Run: headless pygame with SDL's dummy video driver; simulated clock (each Clock.tick advances the game by its frame time, no real sleeping); random seed 0; keys injected as events and as key.get_pressed() state; mouse plan: one left click at the window centre at the start of phase 2, then a move to the lower-right quarter at the start of phase 3.
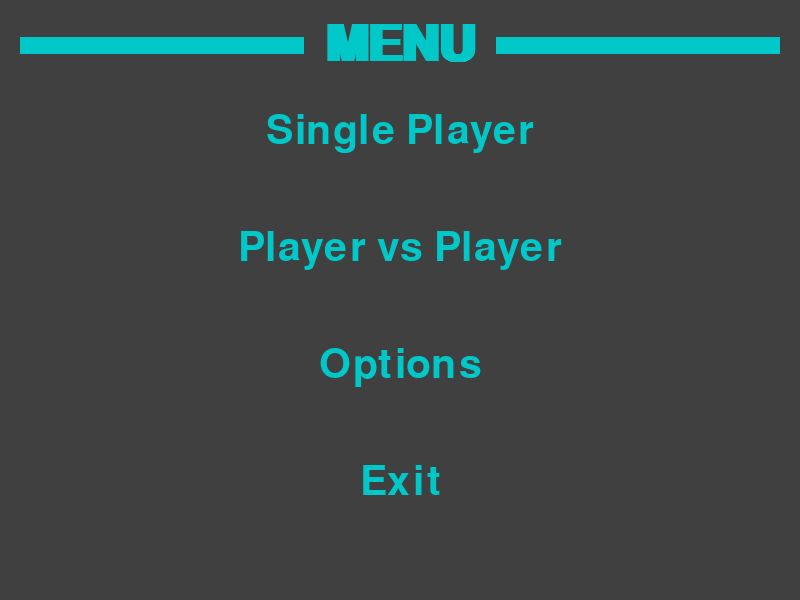
Frame 1 of 4 · flips 1–60 · no input
Frame 2 of 4 · flips 61–180 · clicked the window centre · tapped SPACE, RETURN · held RIGHT (→), D · screen unchanged from frame 1, image omitted
Frame 3 of 4 · flips 181–300 · moved the mouse to the lower-right quarter · held DOWN (↓), S · screen unchanged from frame 2, image omitted
Frame 4 of 4 · flips 301–420 · held LEFT (←), A, UP (↑), W · screen unchanged from frame 3, image omitted

The pygame program that drew these frames:

import pygame

pygame.init()
pygame.display.init()
pygame.font.init()

#OPTIONS
BOARD_SIZE = 3 # check if >= CONNECTED_TO_WIN needed
CONNECTED_TO_WIN = 3
WIDTH, HEIGHT = 800, 600
IS_TURN_TEXT = True
TURN_TEXT_FONT = pygame.font.SysFont('Calibri', 60)
WINNER_TEXT_FONT = pygame.font.SysFont('comicsnas', 60)
MENU_FONT = pygame.font.SysFont('verdana', 75, bold = pygame.font.Font.bold)
MENU_OPTIONS_FONT = pygame.font.SysFont('verdana', 60)
HOVERED_MENU_OPTIONS_FONT = pygame.font.SysFont('verdana', 65, bold = pygame.font.Font.bold)
TURN_BOARDER_WIDTH = 20
DIS_TEXT_TO_BOARDER = 5
BOARD_WIDTH, BOARD_HEIGHT = WIDTH - 2*TURN_BOARDER_WIDTH, HEIGHT - TURN_TEXT_FONT.get_height() - 3*TURN_BOARDER_WIDTH + DIS_TEXT_TO_BOARDER*2
X_BOARD_START, Y_BOARD_START = 20, TURN_TEXT_FONT.get_height() + 40
WIN = pygame.display.set_mode((WIDTH, HEIGHT))
BOARDER_WIDTH = 4
WINNING_LINE_WIDTH = 3*BOARDER_WIDTH
WINNING_LINE_COLOR = (210, 60, 60)

BOARDER_COLOR = (0, 0, 0)
BACKGROUND_COLOR = (64, 64, 64)
FPS = 60
PLAYER_1_COLOR = (255, 255, 100)
PLAYER_2_COLOR = (0, 200, 100)
DRAW_COLOR = MENU_COLOR = (0, 200, 200)
HOVERED_MENU_COLOR = (0, 230, 230)
MENU_OPTIONS = ("Single Player", "Player vs Player", "Options", "Exit")
OPTIONS_OPTIONS = ("Player 1 name", "Player 2 name", "Back to menu")
LETTER_DISTANCE = 50
OK_COLOR = (30, 230, 30)
NO_OK_COLOR = (230, 30, 30)

P1_NAME = "Player 1"
P2_NAME = "Player 2"
Player1_name = ""
Player2_name = ""

FIELD_HEIGHT, FIELD_WIDTH = (BOARD_HEIGHT - (BOARD_SIZE - 1) * BOARDER_WIDTH)//BOARD_SIZE, (BOARD_WIDTH - (BOARD_SIZE - 1) * BOARDER_WIDTH)//BOARD_SIZE
ICON_SIZE = min(FIELD_HEIGHT, FIELD_WIDTH)//2

# To-do
# save options to file
# test for bugs
# add single player

def draw_letter(x, y, letter, size):
    letter_font = pygame.font.SysFont('Calibri', size)
    ready_letter = letter_font.render(letter, True, MENU_COLOR)
    WIN.blit(ready_letter, (x, y))

def valid_name(name):
    result = ""
    for letter in name:
        if letter != "_":
            result += letter
        elif letter == "_" and result != "":
            return result
    return result
def text_input(x = -1, y = -1, size = 60, no_of_letters = 8):
    x = WIDTH//2 - no_of_letters * (10+LETTER_DISTANCE) //2
    y = HEIGHT // 2 - size
    name = ["_" for _ in range(no_of_letters)]
    or_x = x
    while True:
        WIN.fill(BACKGROUND_COLOR)
        handle_events()
        x = or_x
        for i in range(no_of_letters):
            draw_letter(x, y, name[i], size)
            arrow_down = pygame.Rect(x+5, y + 65, 20, 10)
            arrow_up = pygame.Rect(x+5, y - 15, 20, 10)

            up = down = False
            if pygame.Rect.collidepoint(arrow_up, pygame.mouse.get_pos()):
                up = True
                down = False
            elif pygame.Rect.collidepoint(arrow_down, pygame.mouse.get_pos()):
                up = False
                down = True
            else:
                up = down = False

            if pygame.mouse.get_pressed()[0] and up:
                if name[i] == "_":
                    name[i] = "A"
                elif name[i] == "Z":
                    name[i] = "_"
                else:
                    name[i] = chr(ord(name[i]) + 1)
                pygame.time.delay(120)
            elif pygame.mouse.get_pressed()[0] and down:
                if name[i] == "_":
                    name[i] = "Z"
                elif name[i] == "A":
                    name[i] = "_"
                else:
                    name[i] = chr(ord(name[i]) - 1)
                pygame.time.delay(120)

            if up:
                pygame.draw.polygon(WIN, HOVERED_MENU_COLOR, ((arrow_up.x, arrow_up.y + arrow_up.height), (arrow_up.x + arrow_up.width, arrow_up.y + arrow_up.height), (arrow_up.x + arrow_up.width // 2, arrow_up.y)))
                pygame.draw.polygon(WIN, MENU_COLOR, ((arrow_down.x, arrow_down.y), (arrow_down.x + arrow_down.width, arrow_down.y),(arrow_down.x + arrow_down.width // 2, arrow_down.y + arrow_down.height)))
            elif down:
                pygame.draw.polygon(WIN, MENU_COLOR, ((arrow_up.x, arrow_up.y + arrow_up.height), (arrow_up.x + arrow_up.width, arrow_up.y + arrow_up.height),(arrow_up.x + arrow_up.width // 2, arrow_up.y)))
                pygame.draw.polygon(WIN, HOVERED_MENU_COLOR, ((arrow_down.x, arrow_down.y), (arrow_down.x + arrow_down.width, arrow_down.y), (arrow_down.x + arrow_down.width // 2, arrow_down.y + arrow_down.height)))
            else:
                pygame.draw.polygon(WIN, MENU_COLOR, ((arrow_up.x, arrow_up.y + arrow_up.height), (arrow_up.x + arrow_up.width, arrow_up.y + arrow_up.height), (arrow_up.x + arrow_up.width//2, arrow_up.y)))
                pygame.draw.polygon(WIN, MENU_COLOR, ((arrow_down.x, arrow_down.y), (arrow_down.x + arrow_down.width, arrow_down.y), (arrow_down.x + arrow_down.width//2, arrow_down.y + arrow_down.height)))

            x += LETTER_DISTANCE
            if i == no_of_letters - 1:
                ok = pygame.Rect(x, y, 20, 20)
                hoverd = False
                if pygame.Rect.collidepoint(ok, pygame.mouse.get_pos()):
                    hoverd = True
                curr_name = valid_name(name)
                if curr_name:
                    pygame.draw.rect(WIN, OK_COLOR, ok)
                else:
                    pygame.draw.rect(WIN, NO_OK_COLOR, ok)

                if hoverd and pygame.mouse.get_pressed()[0] and curr_name:
                    return curr_name

        pygame.display.update()

def options_option_action(no):
    if no == 0:
        global Player1_name
        Player1_name = text_input()
    elif no == 1:
        global Player2_name
        Player2_name = text_input()
    elif no == 2:
        main()
def draw_options():
    pygame.Surface.fill(WIN, BACKGROUND_COLOR)
    header = MENU_FONT.render("OPTIONS", True, MENU_COLOR)
    WIN.blit(header, (WIDTH // 2 - header.get_width() // 2, TURN_BOARDER_WIDTH))
    dec = pygame.Rect(TURN_BOARDER_WIDTH, TURN_BOARDER_WIDTH + header.get_height() // 3, WIDTH // 2 - header.get_width() // 2 - 2 * TURN_BOARDER_WIDTH, header.get_height() // 3)
    pygame.draw.rect(WIN, MENU_COLOR, dec)
    pygame.draw.rect(WIN, MENU_COLOR, pygame.Rect.move(dec, header.get_width() // 2 + WIDTH // 2, 0))

    distance = (HEIGHT - 4 * TURN_BOARDER_WIDTH - MENU_FONT.get_height()) // len(MENU_OPTIONS)
    options_positiones = []
    no_option = 0
    x = 3 * TURN_BOARDER_WIDTH + MENU_FONT.get_height()
    for option in OPTIONS_OPTIONS:
        text = MENU_OPTIONS_FONT.render(option, True, MENU_COLOR)
        options_positiones.append(
            pygame.Rect(WIDTH // 2 - text.get_width() // 2, x, text.get_width(), text.get_height()))
        if pygame.Rect.collidepoint(options_positiones[no_option], pygame.mouse.get_pos()):
            text = HOVERED_MENU_OPTIONS_FONT.render(option, True, HOVERED_MENU_COLOR)
            WIN.blit(text, (WIDTH // 2 - text.get_width() // 2, x))
        else:
            WIN.blit(text, (WIDTH // 2 - text.get_width() // 2, x))
        x += distance

        if pygame.mouse.get_pressed()[0] and pygame.Rect.collidepoint(options_positiones[no_option], pygame.mouse.get_pos()):
            pygame.time.delay(300)
            while pygame.mouse.get_pressed()[0]:
                handle_events()
            options_option_action(no_option)

        no_option += 1

    pygame.display.update()
def options():
    while True:
        clock.tick(FPS)
        handle_events()
        draw_options()

        #text = text_input(100, 100, 60, 8)
def option_action(no):
    if no == 0: # Single Player
        print("Jeszcze nie zaimplementowany")
    elif no == 1:
        pvp()
    elif no == 2:
        options()
    elif no == 3:
        exit()

def draw_menu():
    pygame.Surface.fill(WIN, BACKGROUND_COLOR)
    header = MENU_FONT.render("MENU", True, MENU_COLOR)
    WIN.blit(header, (WIDTH//2 - header.get_width()//2, TURN_BOARDER_WIDTH))
    dec = pygame.Rect(TURN_BOARDER_WIDTH, TURN_BOARDER_WIDTH + header.get_height()//3, WIDTH//2 - header.get_width()//2 - 2*TURN_BOARDER_WIDTH, header.get_height()//3)
    pygame.draw.rect(WIN, MENU_COLOR, dec)
    pygame.draw.rect(WIN, MENU_COLOR, pygame.Rect.move(dec, header.get_width()//2 + WIDTH//2, 0))

    distance = (HEIGHT - 4*TURN_BOARDER_WIDTH - MENU_FONT.get_height())// len(MENU_OPTIONS)
    options_positiones = []
    no_option = 0
    x = 3*TURN_BOARDER_WIDTH + MENU_FONT.get_height()
    for option in MENU_OPTIONS:
        text = MENU_OPTIONS_FONT.render(option, True, MENU_COLOR)
        options_positiones.append(pygame.Rect(WIDTH//2 - text.get_width()//2, x, text.get_width(), text.get_height()))
        if pygame.Rect.collidepoint(options_positiones[no_option], pygame.mouse.get_pos()):
            text = HOVERED_MENU_OPTIONS_FONT.render(option, True, HOVERED_MENU_COLOR)
            WIN.blit(text, (WIDTH//2 - text.get_width()//2, x))
        else:
            WIN.blit(text, (WIDTH//2 - text.get_width()//2, x))
        x += distance
        if pygame.mouse.get_pressed()[0] and pygame.Rect.collidepoint(options_positiones[no_option], pygame.mouse.get_pos()):
            pygame.time.delay(500)
            option_action(no_option)

        no_option += 1

    pygame.display.update()
def handle_events():
    for event in pygame.event.get():
            if event.type==pygame.QUIT:
                pygame.quit()
                exit()

def draw_window(board, player, is_turn_text = True):
    pygame.Surface.fill(WIN, BACKGROUND_COLOR)
    #draw boarders
    y = FIELD_HEIGHT + Y_BOARD_START
    for h in range(1, BOARD_SIZE):
        horizontal_boarder = pygame.Rect(X_BOARD_START, y, BOARD_WIDTH, BOARDER_WIDTH)
        y += FIELD_HEIGHT + BOARDER_WIDTH
        pygame.draw.rect(WIN, BOARDER_COLOR, horizontal_boarder)

    x = FIELD_WIDTH + X_BOARD_START
    for v in range(1, BOARD_SIZE):
        vertical_boarder = pygame.Rect(x, Y_BOARD_START , BOARDER_WIDTH, BOARD_HEIGHT)
        x += FIELD_WIDTH + BOARDER_WIDTH
        pygame.draw.rect(WIN, BOARDER_COLOR, vertical_boarder)

    #draw player moves
    row, col = 0, 0
    x, y = FIELD_WIDTH//2-ICON_SIZE//2 + X_BOARD_START, FIELD_HEIGHT//2 - ICON_SIZE//2 + Y_BOARD_START

    while row < BOARD_SIZE:
        while col < BOARD_SIZE:
            if board[row][col] == 1:
                pygame.draw.line(WIN, PLAYER_1_COLOR,  (x, y), (x + ICON_SIZE, y+ICON_SIZE), ICON_SIZE//4)
                pygame.draw.line(WIN, PLAYER_1_COLOR ,(x + ICON_SIZE, y), (x, y+ICON_SIZE), ICON_SIZE//4)
            elif board[row][col] == 2:
                tmp = pygame.Rect(x, y, ICON_SIZE, ICON_SIZE)
                pygame.draw.circle(WIN, PLAYER_2_COLOR, (x+ICON_SIZE//2, y+ICON_SIZE//2), round(ICON_SIZE/1.5), ICON_SIZE//4)

            col +=1
            x += FIELD_WIDTH + BOARDER_WIDTH
        x = FIELD_WIDTH//2 - ICON_SIZE//2 + X_BOARD_START
        y += FIELD_HEIGHT + BOARDER_WIDTH
        col = 0
        row += 1

    # Turn text
    if player == 1:
        text = player_name(1) + " turn"
        color = PLAYER_1_COLOR
    elif player == 2:
        text = player_name(2) + " turn"
        color = PLAYER_2_COLOR
    else:
        text = "???"
        color = DRAW_COLOR

    turn_text = TURN_TEXT_FONT.render(text, True, color)
    if is_turn_text:
        WIN.blit(turn_text, (WIDTH//2 - turn_text.get_width()//2, TURN_BOARDER_WIDTH))

    # Turn boarder
    turn_hor_boarder = pygame.Rect(0, 0, WIDTH, TURN_BOARDER_WIDTH)
    pygame.draw.rect(WIN, color, turn_hor_boarder)
    pygame.draw.rect(WIN, color, pygame.Rect.move(turn_hor_boarder, 0,turn_text.get_height() + 2*DIS_TEXT_TO_BOARDER))
    pygame.draw.rect(WIN, color, pygame.Rect.move(turn_hor_boarder, 0, HEIGHT - TURN_BOARDER_WIDTH))
    turn_ver_boarder = pygame.Rect(0, 0, TURN_BOARDER_WIDTH, HEIGHT)
    pygame.draw.rect(WIN, color, turn_ver_boarder)
    pygame.draw.rect(WIN, color, pygame.Rect.move(turn_ver_boarder, WIDTH - TURN_BOARDER_WIDTH, 0))

    pygame.display.update()

def draw_winner(board, winner_text, player):
    draw_window(board, player, False)
    if player == 0:
        color = DRAW_COLOR
    elif player == 1:
        color = PLAYER_1_COLOR
    else:
        color = PLAYER_2_COLOR

    text = WINNER_TEXT_FONT.render(winner_text, True, color)
    WIN.blit(text, (WIDTH//2 - text.get_width()//2, TURN_BOARDER_WIDTH + DIS_TEXT_TO_BOARDER))
    pygame.display.update()

def player_to_color(player):
    if player==1:
        return PLAYER_1_COLOR
    elif player == 2:
        return PLAYER_2_COLOR
    else:
        return DRAW_COLOR

def player_name(player):
    if player == 1 and Player1_name != "":
        return Player1_name
    elif player == 1:
        return P1_NAME
    elif Player2_name != "":
        return Player2_name
    else:
        return P2_NAME

def draw_winning_line(r, player):
    pygame.draw.line(WIN, WINNING_LINE_COLOR, (r[0], r[1]), (r[2], r[3]), WINNING_LINE_WIDTH)
    pygame.display.update()

def pos_to_index(x, y):
    i = 0
    x -= FIELD_WIDTH
    while x> X_BOARD_START:
        i += 1
        x += -(FIELD_WIDTH + BOARDER_WIDTH)
    
    j = 0 
    y -= FIELD_HEIGHT
    while y > Y_BOARD_START:
        j += 1 
        y += -(FIELD_HEIGHT + BOARDER_WIDTH)

    return i, j

def index_to_pos(r, center = True, diag = True):
    # Transform from x as a row, to x as a coordinate
    x1 = X_BOARD_START + r[1]*(FIELD_WIDTH + BOARDER_WIDTH)
    y1 = Y_BOARD_START + r[0]*(FIELD_HEIGHT + BOARDER_WIDTH)
    x2 = X_BOARD_START + r[3]*(FIELD_WIDTH + BOARDER_WIDTH)
    y2 = Y_BOARD_START + r[2]*(FIELD_HEIGHT + BOARDER_WIDTH)

    if center:
        x1 += FIELD_WIDTH//2
        x2 += FIELD_WIDTH//2
        y1 += FIELD_HEIGHT//2
        y2 += FIELD_HEIGHT//2
    elif diag:
        x2 += FIELD_WIDTH
        y2 += FIELD_HEIGHT - BOARDER_WIDTH

    return x1, y1, x2, y2

def check_win(num, x, y, board):
    beg_x = beg_y = mbeg_x = mbeg_y = mend_x = mend_y = 0
    #Check row x 
    in_row = max_in_row = 0
    for i in range(BOARD_SIZE):
        if board[x][i] == num:
            if in_row == 0:
                beg_x, beg_y = x, i
            in_row += 1
        else:
            if in_row >= max_in_row:
                mbeg_x, mbeg_y, mend_x, mend_y = beg_x, beg_y, x, i
                max_in_row = in_row
            in_row = 0

    if in_row >= max_in_row:
        mbeg_x, mbeg_y, mend_x, mend_y = beg_x, beg_y, x, i
        max_in_row = in_row
    if max_in_row >= CONNECTED_TO_WIN:
        return mbeg_x, mbeg_y, mend_x, mend_y

    beg_x = beg_y = mbeg_x = mbeg_y = mend_x = mend_y = 0    
    #Check col y
    in_col = max_in_col = 0
    for i in range(BOARD_SIZE):
        if board[i][y] == num:
            if in_col == 0:
                beg_x, beg_y = i, y
            in_col += 1
        else:
            if in_col >= max_in_col:
                mbeg_x, mbeg_y, mend_x, mend_y = beg_x, beg_y, i, y
                max_in_col = in_col
            in_col = 0

    if in_col >= max_in_col:
        mbeg_x, mbeg_y, mend_x, mend_y = beg_x, beg_y, i, y
        max_in_col = in_col
    if max_in_col >= CONNECTED_TO_WIN:
        return mbeg_x, mbeg_y, mend_x, mend_y

    beg_x = beg_y = mbeg_x = mbeg_y = mend_x = mend_y = 0    
    #Check left diagonal
    l_diag = max_l_diag = 0
    diag_x = x - y
    if diag_x >= 0:
        diag_y = 0
    else:
        diag_y = diag_x * (-1)
        diag_x = 0

    while diag_x < BOARD_SIZE and diag_y < BOARD_SIZE:
        if board[diag_x][diag_y] == num:
            if l_diag == 0:
                beg_x, beg_y = diag_x, diag_y
            l_diag += 1
        else:
            if l_diag >= max_l_diag:
                max_l_diag = l_diag
                mbeg_x, mbeg_y, mend_x, mend_y = beg_x, beg_y, diag_x, diag_y
            l_diag = 0
        
        diag_x += 1
        diag_y += 1

    if l_diag >= max_l_diag:
        mbeg_x, mbeg_y, mend_x, mend_y = beg_x, beg_y, diag_x - 1, diag_y - 1
        max_l_diag = l_diag
    if max_l_diag >= CONNECTED_TO_WIN:
        return mbeg_x, mbeg_y, mend_x, mend_y

    beg_x = beg_y = mbeg_x = mbeg_y = mend_x = mend_y = 0
    #Check right diagonal
    r_diag = max_r_diag = 0
    diag_x = x + y
    if diag_x < BOARD_SIZE:
        diag_y = 0
    else:
        diag_y = diag_x - BOARD_SIZE + 1
        diag_x = BOARD_SIZE - 1

    while diag_x >= 0 and diag_y < BOARD_SIZE:
        if board[diag_x][diag_y] == num:
            if r_diag == 0:
                beg_x, beg_y = diag_x, diag_y
            r_diag += 1
        else:
            if r_diag >= max_r_diag:
                mbeg_x, mbeg_y, mend_x, mend_y = beg_x, beg_y, diag_x, diag_y
                max_r_diag = r_diag
            r_diag = 0
        
        diag_x -= 1
        diag_y += 1

    if r_diag >= max_r_diag:
        mbeg_x, mbeg_y, mend_x, mend_y = beg_x, beg_y, diag_x + 1, diag_y - 1
        max_r_diag = r_diag
    if max_r_diag >= CONNECTED_TO_WIN:
        return mbeg_x, mbeg_y, mend_x, mend_y

    return False

def is_board_full(board):
    for i in range(BOARD_SIZE):
        for j in range(BOARD_SIZE):
            if board[i][j]==0:
                return False
    return True

def valid_move(x, y, board):
    if x >= BOARD_SIZE or y >= BOARD_SIZE:
        return False
    if board[x][y] == 0:
        return True

    return False

def player_turn(board, player):
    good_move = False
    while not good_move:
        clock.tick(FPS)
        handle_events()
        if pygame.mouse.get_pressed()[0]:
            pos = pygame.mouse.get_pos()
            c, r = pos_to_index(pos[0], pos[1])
            if valid_move(r, c, board):
                board[r][c] = player
                good_move = True

    win = check_win(player, r, c, board)
    if win:
        draw_winner(board, player_name(player) + " Wins!", player)
        pos_winning_line = index_to_pos(win)
        draw_winning_line(pos_winning_line, player)
        pygame.time.delay(2000)
        main()
    elif is_board_full(board):
        draw_winner(board, "Draw!", 0)
        pygame.time.delay(1000)
        run = False
        main()

def pvp():
    board = [[0 for _ in range(BOARD_SIZE)] for _ in range(BOARD_SIZE)]
    run = True
    draw_window(board, 1)

    while run:
        clock.tick(FPS)

        draw_window(board, 1)
        player_turn(board, 1)
        pygame.time.delay(10)
        draw_window(board, 2)
        player_turn(board, 2)
        pygame.time.delay(10)
    
    exit()

def sp():
    pass

def main():
    while True:
        clock.tick(FPS)
        draw_menu()
        handle_events()
  
if __name__ == "__main__":
    clock = pygame.time.Clock()
    main()

    exit()
